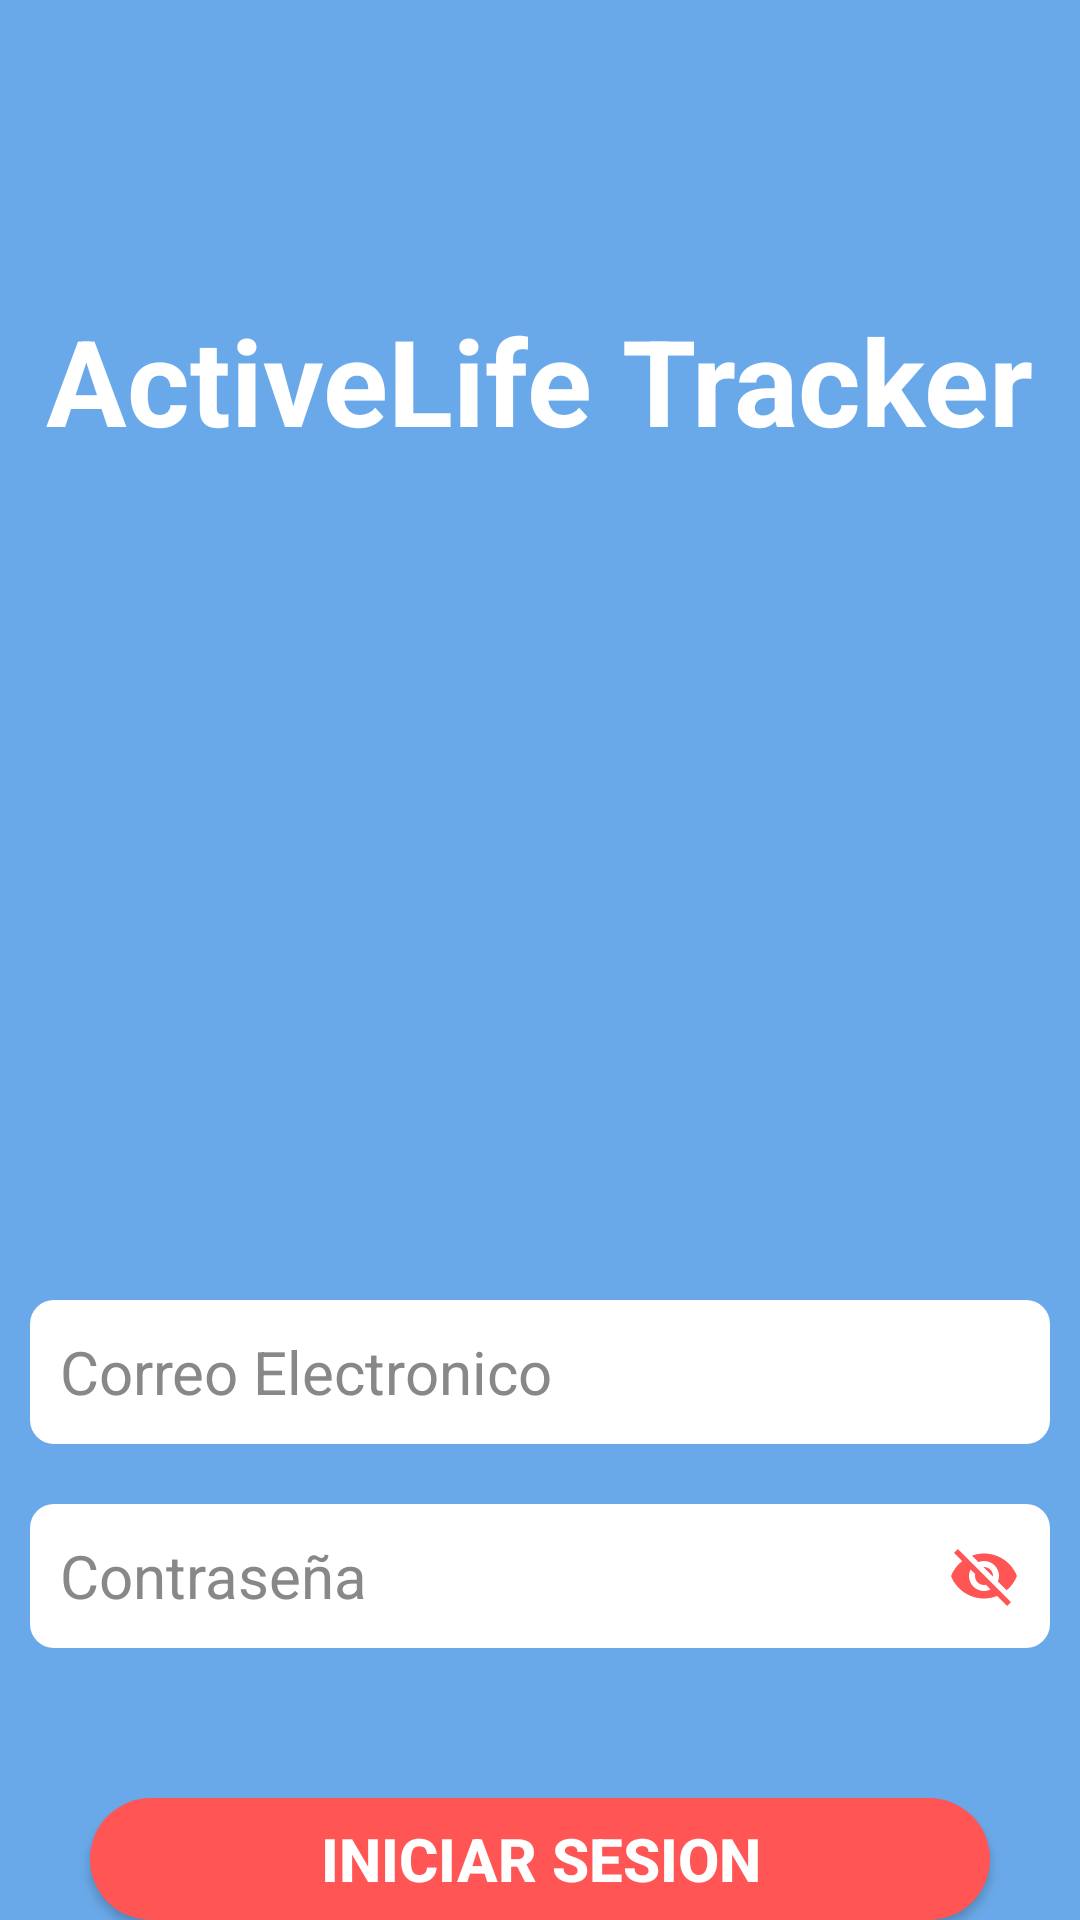

Here is an Android app screen rendered from its layout file. Give the layout XML and the strings, colors and styles it references.
<!-- AndroidManifest.xml: application theme Theme.ActiveLifeTracker -->
<!-- res/layout/activity_login.xml -->
<?xml version="1.0" encoding="utf-8"?>
<RelativeLayout xmlns:android="http://schemas.android.com/apk/res/android"
    xmlns:app="http://schemas.android.com/apk/res-auto"
    xmlns:tools="http://schemas.android.com/tools"
    android:id="@+id/main"
    android:layout_width="match_parent"
    android:layout_height="match_parent"
    android:background="@color/primary"
    tools:context=".login">

    <TextView
        android:id="@+id/tv_loginappname"
        android:layout_width="wrap_content"
        android:layout_height="wrap_content"
        android:layout_alignParentTop="true"
        android:layout_marginTop="100dp"
        android:text="@string/app_name"
        android:textAlignment="center"
        android:textColor="@color/white"
        android:textSize="40sp"
        android:layout_centerInParent="true"
        android:textStyle="bold" />

    <ImageView
        android:id="@+id/iv_iconlogin"
        android:layout_width="200dp"
        android:layout_height="200dp"
        android:layout_below="@+id/tv_loginappname"
        android:layout_alignParentStart="true"
        android:layout_alignParentEnd="true"
        android:layout_marginStart="100dp"
        android:layout_marginEnd="100dp"
        android:scaleType="centerInside"
        android:src="@drawable/heart_icon"
        android:layout_centerInParent="true"
        android:contentDescription="@string/todo" />

    <EditText
        android:id="@+id/et_loginemail"
        android:layout_width="48dp"
        android:layout_height="48dp"
        android:layout_below="@+id/iv_iconlogin"
        android:layout_alignParentStart="true"
        android:layout_alignParentEnd="true"
        android:layout_marginStart="10dp"
        android:layout_marginTop="80dp"
        android:layout_marginEnd="10dp"
        android:background="@drawable/rounded_editext"
        android:inputType="textEmailAddress"
        android:hint="@string/correo_electronico"
        android:textColorHint="#888888"
        android:textSize="20sp"
        android:paddingStart="10dp"
        android:gravity="fill"
        android:autofillHints=""
        tools:ignore="RtlSymmetry">
    </EditText>

    <EditText
        android:id="@+id/et_loginpasw"
        android:layout_width="48dp"
        android:layout_height="48dp"
        android:layout_below="@+id/et_loginemail"
        android:layout_alignParentStart="true"
        android:layout_alignParentEnd="true"
        android:layout_marginStart="10dp"
        android:layout_marginTop="20dp"
        android:layout_marginEnd="10dp"
        android:background="@drawable/rounded_editext"
        android:inputType="textPassword"
        android:hint="@string/contrase_a"
        android:textColorHint="#888888"
        android:textSize="20sp"
        android:paddingLeft="10dp"
        android:gravity="fill"
        android:drawableEnd="@drawable/baseline_visibility_off_24"
        android:paddingRight="10dp"
        android:longClickable="false"
        android:autofillHints="">
    </EditText>

    <Button
        android:id="@+id/btn_login"
        android:layout_width="wrap_content"
        android:layout_height="wrap_content"
        android:layout_below="@+id/et_loginpasw"
        android:layout_alignParentStart="true"
        android:layout_alignParentEnd="true"
        android:layout_marginStart="30dp"
        android:layout_marginTop="50dp"
        android:layout_marginEnd="30dp"
        android:background="@drawable/rounded_corner"
        android:text="@string/iniciar_sesion"
        android:textColor="@color/white"
        android:textSize="20sp"
        android:textStyle="bold">
    </Button>

    <TextView
        android:id="@+id/tv_recpasw"
        android:layout_width="wrap_content"
        android:layout_height="48dp"
        android:layout_below="@+id/btn_login"
        android:layout_centerHorizontal="true"
        android:layout_marginTop="16dp"
        android:text="@string/olvidaste_tu_contrase_a"
        android:textColor="@color/white"
        android:textSize="18sp"
        android:textStyle="bold"
        android:clickable="true"
        android:focusable="true" />

    <Button
        android:id="@+id/bt_newacount"
        android:layout_width="wrap_content"
        android:layout_height="48dp"
        android:layout_below="@+id/tv_recpasw"
        android:layout_alignParentStart="true"
        android:layout_alignParentEnd="true"
        android:layout_marginStart="50dp"
        android:layout_marginTop="50dp"
        android:layout_marginEnd="50dp"
        android:background="@drawable/rounded_button"
        android:text="@string/crear_cuenta"
        android:textColor="@color/secundary"
        android:textSize="20sp"
        android:textStyle="bold">
    </Button>


</RelativeLayout>
<!-- resources referenced by this layout -->
<resources>
  <color name="primary">#6aa9e9</color>
  <color name="secundary">#ff5555</color>
  <color name="white">#FFFFFFFF</color>
  <!-- drawable baseline_visibility_off_24 (drawable) -->
  <vector xmlns:android="http://schemas.android.com/apk/res/android"
      android:width="24dp"
      android:height="24dp"
      android:viewportWidth="24"
      android:viewportHeight="24"
      android:tint="#FF5555">
    <path
        android:fillColor="@android:color/white"
        android:pathData="M12,7c2.76,0 5,2.24 5,5 0,0.65 -0.13,1.26 -0.36,1.83l2.92,2.92c1.51,-1.26 2.7,-2.89 3.43,-4.75 -1.73,-4.39 -6,-7.5 -11,-7.5 -1.4,0 -2.74,0.25 -3.98,0.7l2.16,2.16C10.74,7.13 11.35,7 12,7zM2,4.27l2.28,2.28 0.46,0.46C3.08,8.3 1.78,10.02 1,12c1.73,4.39 6,7.5 11,7.5 1.55,0 3.03,-0.3 4.38,-0.84l0.42,0.42L19.73,22 21,20.73 3.27,3 2,4.27zM7.53,9.8l1.55,1.55c-0.05,0.21 -0.08,0.43 -0.08,0.65 0,1.66 1.34,3 3,3 0.22,0 0.44,-0.03 0.65,-0.08l1.55,1.55c-0.67,0.33 -1.41,0.53 -2.2,0.53 -2.76,0 -5,-2.24 -5,-5 0,-0.79 0.2,-1.53 0.53,-2.2zM11.84,9.02l3.15,3.15 0.02,-0.16c0,-1.66 -1.34,-3 -3,-3l-0.17,0.01z"/>
  </vector>
  <!-- drawable rounded_button (drawable) -->
  <shape xmlns:android="http://schemas.android.com/apk/res/android"
      android:shape="rectangle">
      <solid android:color="#FFFFFF" /> 
      <stroke
          android:width="2dp"
          android:color="@color/secundary"/> 
      <corners android:radius="50dp" /> 
  </shape>
  <!-- drawable rounded_corner (drawable) -->
  <shape xmlns:android="http://schemas.android.com/apk/res/android"
      android:shape="rectangle">
      <corners android:radius="25dp" /> 
      <solid android:color="#ff5555" /> 
  </shape>
  <!-- drawable rounded_editext (drawable) -->
  <shape xmlns:android="http://schemas.android.com/apk/res/android"
      android:shape="rectangle">
      <corners android:radius="8dp" /> 
      <solid android:color="#ffffff" /> 
  </shape>
  <string name="app_name">ActiveLife Tracker</string>
  <string name="contrase_a">Contraseña</string>
  <string name="correo_electronico">Correo Electronico</string>
  <string name="crear_cuenta">Crear Cuenta</string>
  <string name="iniciar_sesion">Iniciar Sesion</string>
  <string name="olvidaste_tu_contrase_a">¿Olvidaste tu contraseña?</string>
  <string name="todo">TODO</string>
  <style name="Theme.ActiveLifeTracker" parent="Theme.AppCompat.Light.NoActionBar">
          
          <item name="colorPrimary">@color/purple_500</item>
          <item name="colorPrimaryVariant">@color/purple_700</item>
          <item name="colorOnPrimary">@color/white</item>
          
          <item name="colorSecondary">@color/teal_200</item>
          <item name="colorSecondaryVariant">@color/teal_700</item>
          <item name="colorOnSecondary">@color/black</item>
          
          <item name="android:statusBarColor">?attr/colorPrimaryVariant</item>
          
      </style>
  <color name="purple_500">#FF6200EE</color>
  <color name="purple_700">#FF3700B3</color>
  <color name="teal_200">#FF03DAC5</color>
  <color name="teal_700">#FF018786</color>
  <color name="black">#FF000000</color>
</resources>
